4-way image classification set "dataset" from GitHub (ananya-byte/AlzheimerDataset); label vocabulary: mild dementia, moderate dementia, non-demented, very mild dementia.

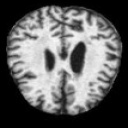
Label: moderate dementia

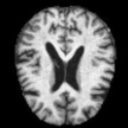
Label: very mild dementia

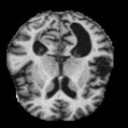
Label: mild dementia

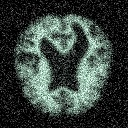
Label: very mild dementia

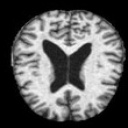
Label: non-demented

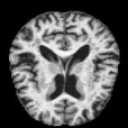
Label: non-demented
